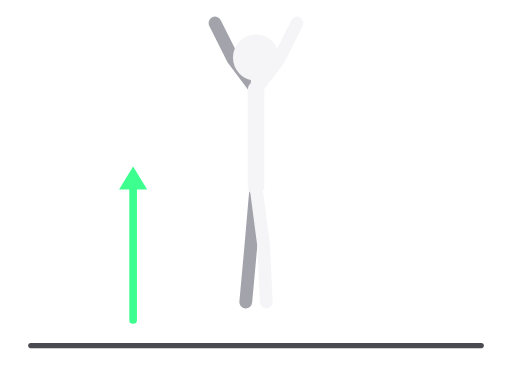
t = 0.00 s
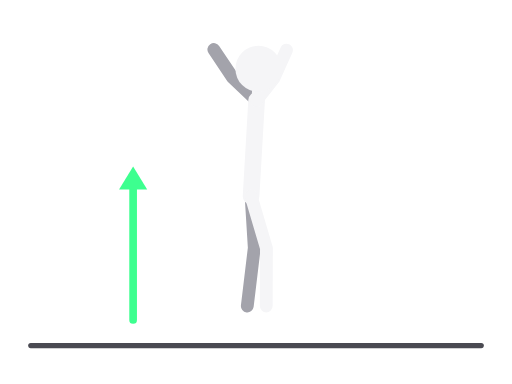
t = 0.18 s
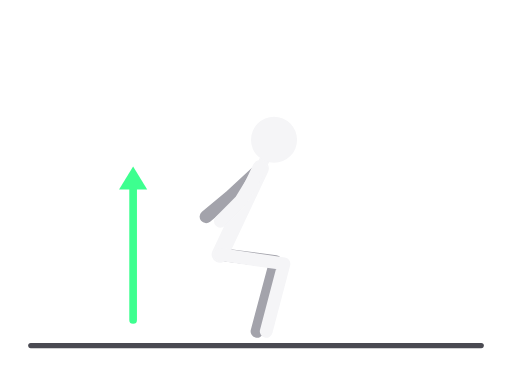
t = 0.53 s
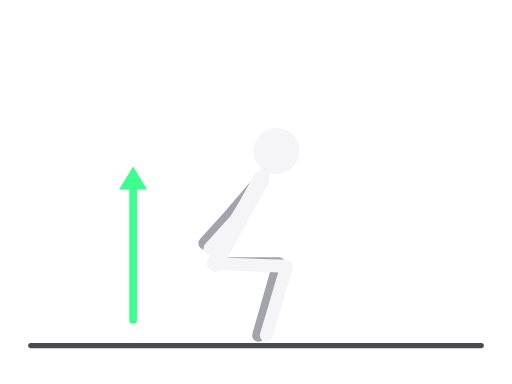
t = 0.70 s
t = 0.88 s: frame unchanged from t = 0.53 s, image omitted
t = 1.23 s: frame unchanged from t = 0.18 s, image omitted

The animated SVG that drew these frames (rendered in a browser with its animation timeline set to each time). Animation: 8 SMIL elements (animate=8); one cycle of 1.40 s, repeats indefinitely.

<svg xmlns="http://www.w3.org/2000/svg" viewBox="0 0 400 300" role="img" aria-label="Čučanj sa skokom"><title>Čučanj sa skokom</title><g stroke-linecap="round" stroke-linejoin="round"><line x1="24" y1="270" x2="376" y2="270" stroke="#4A4A52" stroke-width="4"/><polyline points="200,146 196,192 192,236" fill="none" stroke="#A3A3AB" stroke-width="10"><animate attributeName="points" values="200,146 196,192 192,236;168,206 218,206 202,262;200,146 196,192 192,236" dur="1.4s" repeatCount="indefinite" calcMode="spline" keyTimes="0;0.5;1" keySplines="0.45 0 0.55 1;0.45 0 0.55 1"/></polyline><polyline points="200,70 182,46 168,18" fill="none" stroke="#A3A3AB" stroke-width="10"><animate attributeName="points" values="200,70 182,46 168,18;204,140 180,168 160,190;200,70 182,46 168,18" dur="1.4s" repeatCount="indefinite" calcMode="spline" keyTimes="0;0.5;1" keySplines="0.45 0 0.55 1;0.45 0 0.55 1"/></polyline><polyline points="200,70 200,146" fill="none" stroke="#F5F5F7" stroke-width="13"><animate attributeName="points" values="200,70 200,146;204,140 168,206;200,70 200,146" dur="1.4s" repeatCount="indefinite" calcMode="spline" keyTimes="0;0.5;1" keySplines="0.45 0 0.55 1;0.45 0 0.55 1"/></polyline><polyline points="200,70 200,45" fill="none" stroke="#F5F5F7" stroke-width="8"><animate attributeName="points" values="200,70 200,45;204,140 216,118;200,70 200,45" dur="1.4s" repeatCount="indefinite" calcMode="spline" keyTimes="0;0.5;1" keySplines="0.45 0 0.55 1;0.45 0 0.55 1"/></polyline><polyline points="200,146 206,192 208,236" fill="none" stroke="#F5F5F7" stroke-width="10"><animate attributeName="points" values="200,146 206,192 208,236;168,206 224,208 208,262;200,146 206,192 208,236" dur="1.4s" repeatCount="indefinite" calcMode="spline" keyTimes="0;0.5;1" keySplines="0.45 0 0.55 1;0.45 0 0.55 1"/></polyline><polyline points="200,70 218,46 232,18" fill="none" stroke="#F5F5F7" stroke-width="10"><animate attributeName="points" values="200,70 218,46 232,18;204,140 184,172 164,194;200,70 218,46 232,18" dur="1.4s" repeatCount="indefinite" calcMode="spline" keyTimes="0;0.5;1" keySplines="0.45 0 0.55 1;0.45 0 0.55 1"/></polyline><circle cx="200" cy="45" r="18" fill="#F5F5F7"><animate attributeName="cx" values="200;216;200" dur="1.4s" repeatCount="indefinite" calcMode="spline" keyTimes="0;0.5;1" keySplines="0.45 0 0.55 1;0.45 0 0.55 1"/><animate attributeName="cy" values="45;118;45" dur="1.4s" repeatCount="indefinite" calcMode="spline" keyTimes="0;0.5;1" keySplines="0.45 0 0.55 1;0.45 0 0.55 1"/></circle><line x1="104.0" y1="250.0" x2="104.0" y2="142.0" stroke="#3DFF8F" stroke-width="6"/><polygon points="104.0,130.0 115.0,148.0 93.0,148.0" fill="#3DFF8F" stroke="none"/></g></svg>
